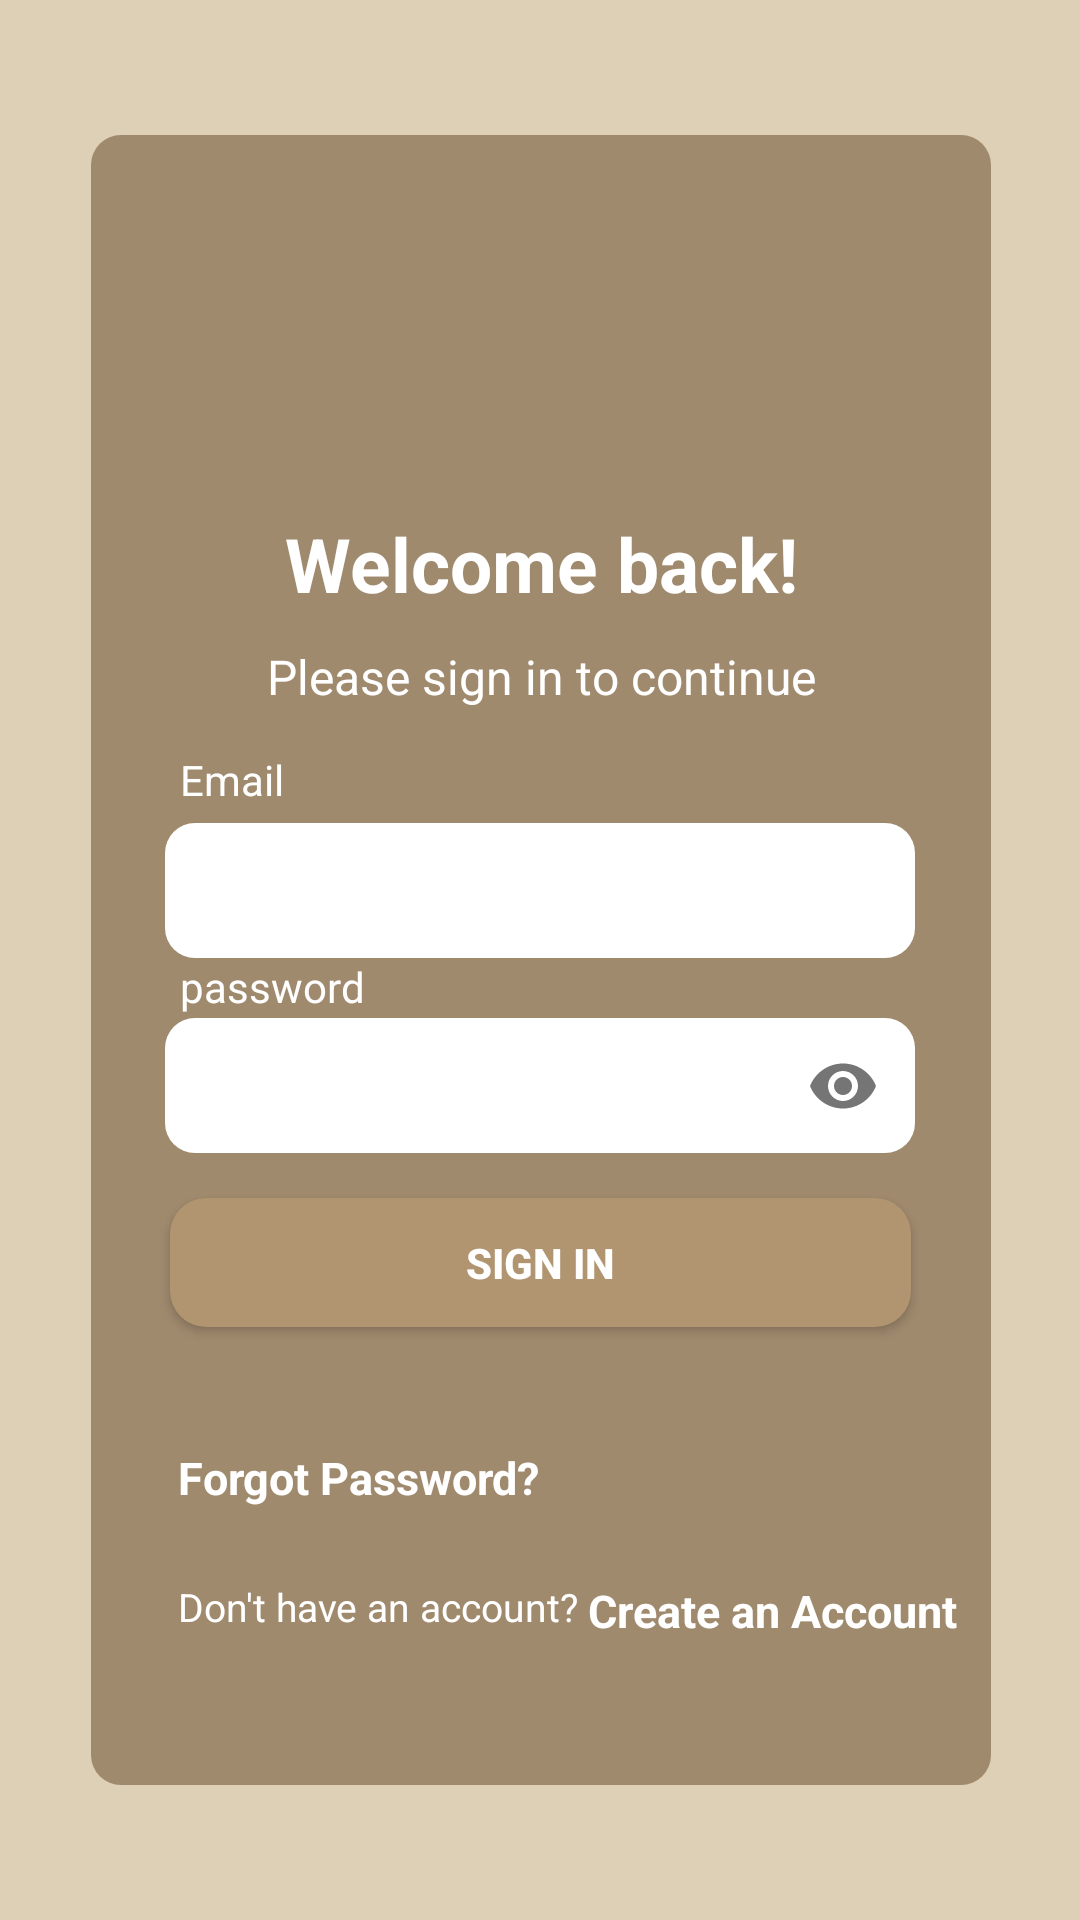

Android layout source for this screen:
<!-- AndroidManifest.xml: application theme Base.Theme.PetCo -->
<!-- res/layout/activity_login.xml -->
<?xml version="1.0" encoding="utf-8"?>
<androidx.constraintlayout.widget.ConstraintLayout xmlns:android="http://schemas.android.com/apk/res/android"
    xmlns:app="http://schemas.android.com/apk/res-auto"
    xmlns:tools="http://schemas.android.com/tools"
    android:layout_width="match_parent"
    android:background="@color/brown"
    android:layout_height="match_parent"
    tools:context=".UserFunctions.activity_login">

    <View
        android:id="@+id/view"
        android:layout_width="300dp"
        android:layout_height="550dp"
        android:layout_marginStart="32dp"
        android:layout_marginTop="32dp"
        android:layout_marginEnd="32dp"
        android:layout_marginBottom="32dp"
        android:background="@drawable/viewloginpages"
        app:layout_constraintBottom_toBottomOf="parent"
        app:layout_constraintEnd_toEndOf="parent"
        app:layout_constraintHorizontal_bias="0.489"
        app:layout_constraintStart_toStartOf="parent"
        app:layout_constraintTop_toTopOf="parent"
        app:layout_constraintVertical_bias="0.495" />

    <EditText
        android:id="@+id/et_email_logInPage"
        android:layout_width="250dp"
        android:layout_height="45dp"
        android:layout_marginTop="5dp"
        android:background="@drawable/custom_edittext"
        android:ems="10"
        android:inputType="textEmailAddress"
        android:paddingLeft="15dp"
        android:textSize="15sp"
        app:layout_constraintEnd_toEndOf="parent"
        app:layout_constraintStart_toStartOf="parent"
        app:layout_constraintTop_toBottomOf="@+id/textView9" />

    <com.google.android.material.textfield.TextInputLayout
        android:id="@+id/til_Password_LogIn"
        android:layout_width="wrap_content"
        android:layout_height="wrap_content"
        android:layout_marginTop="20dp"
        app:hintEnabled="false"
        app:layout_constraintEnd_toEndOf="@+id/et_email_logInPage"
        app:layout_constraintStart_toStartOf="@+id/et_email_logInPage"
        app:layout_constraintTop_toBottomOf="@+id/et_email_logInPage"
        app:passwordToggleEnabled="true">


        <EditText

            android:id="@+id/et_passwordLogIn"
            android:layout_width="250dp"
            android:layout_height="45dp"
            android:background="@drawable/custom_edittext"
            android:ems="10"
            android:inputType="textPassword"
            android:paddingLeft="15dp"
            android:textSize="15sp"
            tools:layout_editor_absoluteX="42dp"
            tools:layout_editor_absoluteY="354dp" />

    </com.google.android.material.textfield.TextInputLayout>

    <ImageView
        android:id="@+id/logo_activityMain"
        android:layout_width="280dp"
        android:layout_height="97dp"
        android:layout_marginStart="10dp"
        android:layout_marginTop="25dp"
        app:layout_constraintEnd_toEndOf="parent"
        app:layout_constraintHorizontal_bias="0.428"
        app:layout_constraintStart_toStartOf="parent"
        app:layout_constraintTop_toTopOf="@+id/view"
        app:srcCompat="@drawable/logo_whitepnc" />

    <Button
        android:id="@+id/btn_loginbt_login"
        android:layout_width="247dp"
        android:layout_height="43dp"
        android:layout_marginTop="15dp"
        android:background="@drawable/button_selector"
        android:text="SIGN IN"
        android:textColor="@color/white"
        android:textStyle="bold"
        app:layout_constraintEnd_toEndOf="@+id/til_Password_LogIn"
        app:layout_constraintStart_toStartOf="@+id/til_Password_LogIn"
        app:layout_constraintTop_toBottomOf="@+id/til_Password_LogIn" />

    <TextView
        android:id="@+id/tv_forgotPassword_login"
        android:layout_width="wrap_content"
        android:layout_height="wrap_content"
        android:layout_marginTop="40dp"
        android:text="Forgot Password?"
        android:textColor="@color/white"
        android:textSize="15sp"
        android:textStyle="bold"
        app:layout_constraintEnd_toEndOf="@+id/btn_loginbt_login"
        app:layout_constraintHorizontal_bias="0.022"
        app:layout_constraintStart_toStartOf="@+id/btn_loginbt_login"
        app:layout_constraintTop_toBottomOf="@+id/btn_loginbt_login" />

    <TextView
        android:id="@+id/tvWelcomeBack"
        android:layout_width="wrap_content"
        android:layout_height="wrap_content"
        android:layout_marginTop="4dp"
        android:text="Welcome back!"
        android:textColor="@color/white"
        android:textSize="25sp"
        android:textStyle="bold"
        app:layout_constraintEnd_toEndOf="@+id/logo_activityMain"
        app:layout_constraintHorizontal_bias="0.504"
        app:layout_constraintStart_toStartOf="@+id/logo_activityMain"
        app:layout_constraintTop_toBottomOf="@+id/logo_activityMain" />

    <TextView
        android:id="@+id/textView3"
        android:layout_width="wrap_content"
        android:layout_height="wrap_content"
        android:layout_marginTop="10dp"
        android:text="Please sign in to continue"
        android:textColor="@color/white"
        android:textSize="16sp"
        app:layout_constraintEnd_toEndOf="@+id/tvWelcomeBack"
        app:layout_constraintStart_toStartOf="@+id/tvWelcomeBack"
        app:layout_constraintTop_toBottomOf="@+id/tvWelcomeBack" />

    <TextView
        android:id="@+id/textView9"
        android:layout_width="wrap_content"
        android:layout_height="wrap_content"
        android:layout_marginStart="5dp"
        android:layout_marginTop="14dp"
        android:text="Email"
        android:textColor="@color/white"
        app:layout_constraintEnd_toEndOf="@+id/et_email_logInPage"
        app:layout_constraintHorizontal_bias="0.0"
        app:layout_constraintStart_toStartOf="@+id/et_email_logInPage"
        app:layout_constraintTop_toBottomOf="@+id/textView3" />

    <TextView
        android:id="@+id/textView10"
        android:layout_width="wrap_content"
        android:layout_height="wrap_content"
        android:layout_marginStart="5dp"
        android:text="password"
        android:textColor="@color/white"
        app:layout_constraintEnd_toEndOf="@+id/til_Password_LogIn"
        app:layout_constraintHorizontal_bias="0.0"
        app:layout_constraintStart_toStartOf="@+id/til_Password_LogIn"
        app:layout_constraintTop_toBottomOf="@+id/et_email_logInPage" />

    <TextView
        android:id="@+id/textView11"
        android:layout_width="wrap_content"
        android:layout_height="wrap_content"
        android:layout_marginTop="24dp"
        android:textSize="13sp"
        android:text="Don't have an account?"
        android:textColor="@color/white"
        app:layout_constraintEnd_toEndOf="@+id/tv_forgotPassword_login"
        app:layout_constraintHorizontal_bias="0.0"
        app:layout_constraintStart_toStartOf="@+id/tv_forgotPassword_login"
        app:layout_constraintTop_toBottomOf="@+id/tv_forgotPassword_login" />

    <TextView
        android:id="@+id/tvCreateAnAccount"
        android:layout_width="wrap_content"
        android:layout_height="wrap_content"
        android:layout_marginStart="3dp"
        android:layout_marginTop="24dp"
        android:text="Create an Account"
        android:textColor="@color/white"
        android:textSize="15sp"
        app:layout_constraintEnd_toEndOf="@+id/btn_loginbt_login"
        app:layout_constraintHorizontal_bias="0.0"
        app:layout_constraintStart_toEndOf="@+id/textView11"
        android:textStyle="bold"
        app:layout_constraintTop_toBottomOf="@+id/tv_forgotPassword_login" />

</androidx.constraintlayout.widget.ConstraintLayout>
<!-- resources referenced by this layout -->
<resources>
  <color name="brown">#DED0B6</color>
  <color name="white">#FFFFFFFF</color>
  <!-- drawable button_selector (drawable) -->
  <?xml version="1.0" encoding="utf-8"?>
  <selector xmlns:android="http://schemas.android.com/apk/res/android">
      
      <item android:state_pressed="true">
          <shape android:shape="rectangle">
              <solid android:color="@color/midbrown" />
              <corners android:radius="12dp" />
          </shape>
      </item>
  
      
      <item android:state_focused="true">
          <shape android:shape="rectangle">
              <solid android:color="@color/midbrown" />
              <corners android:radius="12dp" />
          </shape>
      </item>
  
      
      <item>
          <shape android:shape="rectangle">
              <solid android:color="@color/lightbrown" />
              <corners android:radius="12dp" />
          </shape>
      </item>
  </selector>
  <!-- drawable custom_edittext (drawable) -->
  <?xml version="1.0" encoding="utf-8"?>
  <selector xmlns:android="http://schemas.android.com/apk/res/android">
        <item android:state_enabled="true" android:state_focused="true">
            <shape android:shape="rectangle">
                <solid android:color="@color/white"/>
                <corners android:radius="10dp"/>
            </shape>
        </item>
  
      <item android:state_enabled="true">
          <shape android:shape="rectangle">
              <solid android:color="@color/white"/>
              <corners android:radius="10dp"/>
          </shape>
      </item>
  </selector>
  <!-- drawable viewloginpages (drawable) -->
  <?xml version="1.0" encoding="utf-8"?>
  <shape xmlns:android="http://schemas.android.com/apk/res/android">
      <corners android:topLeftRadius="10dp"
          android:topRightRadius="10dp"
          android:bottomRightRadius="10dp"
          android:bottomLeftRadius="10dp">
      </corners>
      <solid android:color="@color/midbrown">
      </solid>
  </shape>
  <style name="Base.Theme.PetCo" parent="Theme.AppCompat.Light.NoActionBar">
          
          <item name="windowNoTitle">true</item>
      </style>
  <color name="midbrown">#a08a6e</color>
  <color name="lightbrown">#B19470</color>
</resources>
